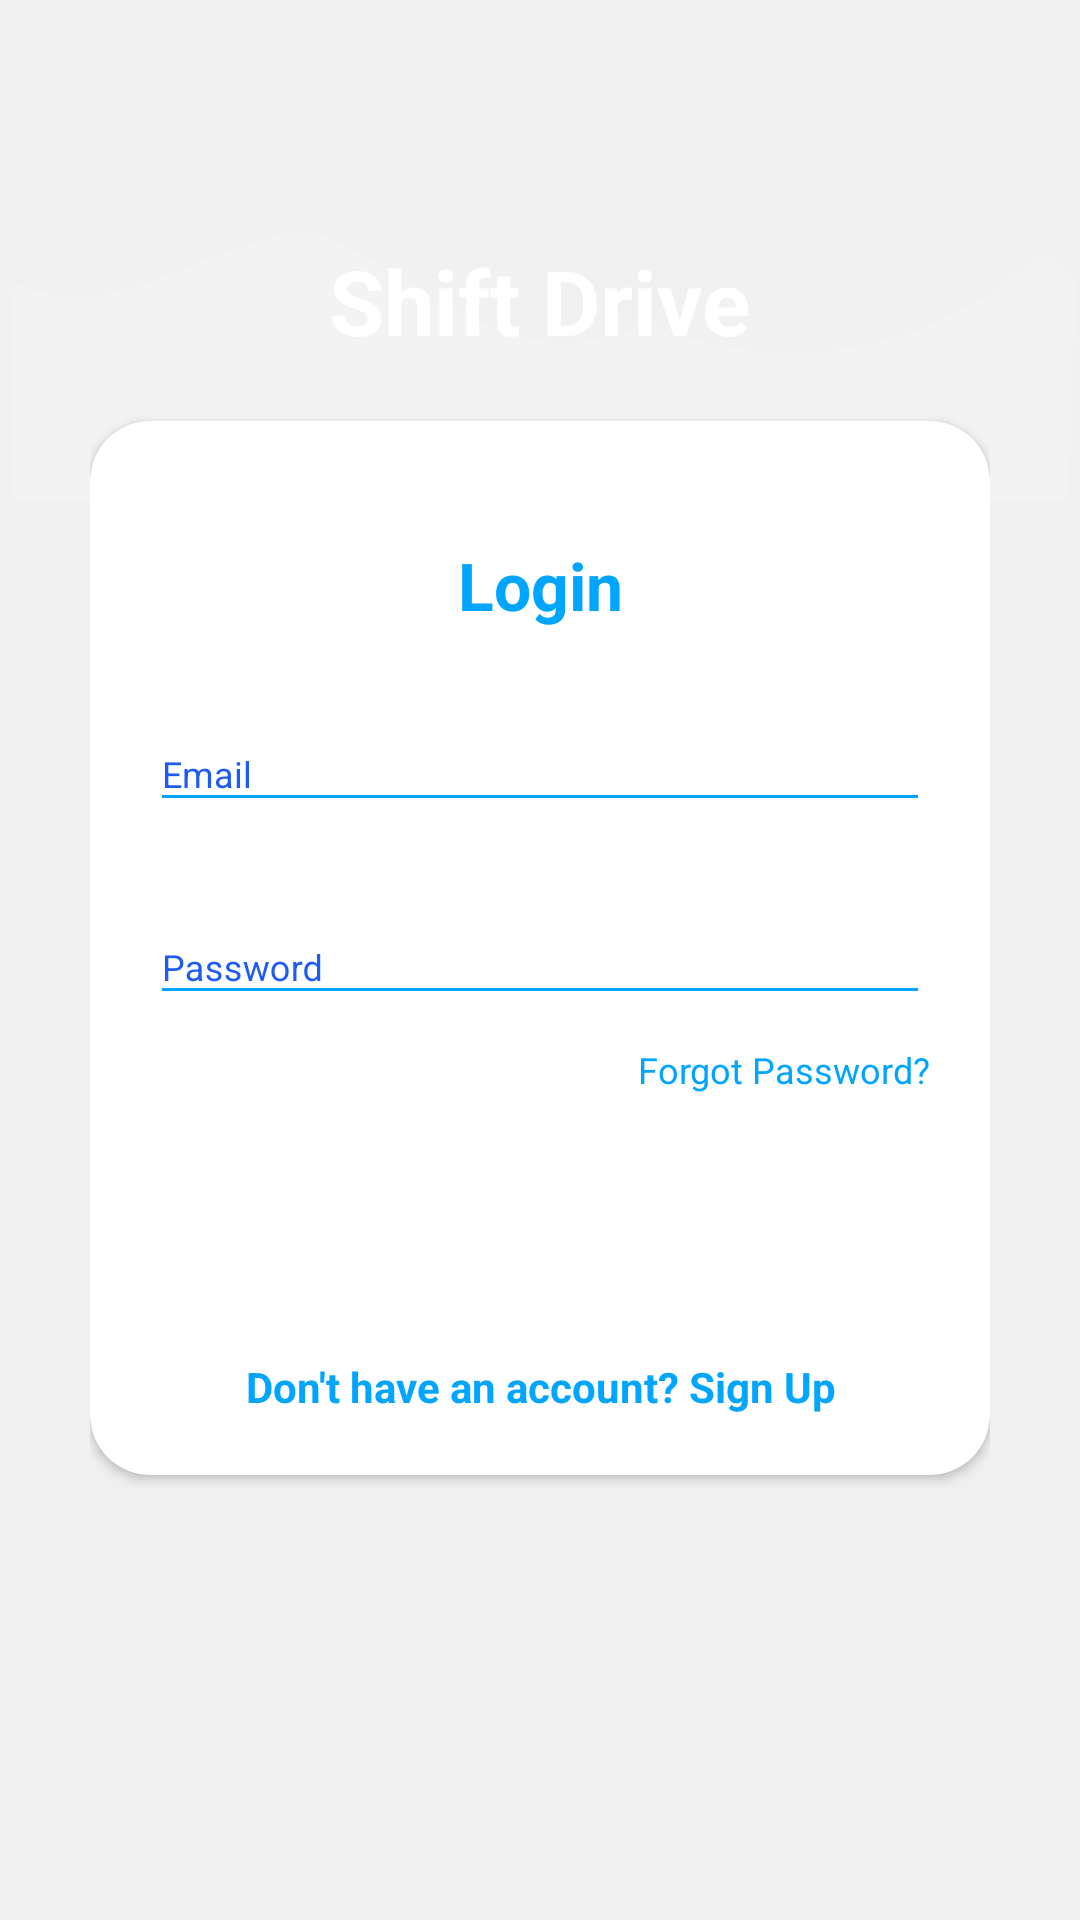

Layout XML and referenced resources for this Android screen:
<!-- AndroidManifest.xml: application theme AppTheme -->
<!-- res/layout/activity_main.xml -->
<?xml version="1.0" encoding="utf-8"?>
<RelativeLayout xmlns:android="http://schemas.android.com/apk/res/android"
    xmlns:app="http://schemas.android.com/apk/res-auto"
    xmlns:tools="http://schemas.android.com/tools"
    android:orientation="vertical"
    style="@style/loginParent"
    tools:context=".MainActivity">
    <ScrollView
        style="@style/parent">

        <RelativeLayout
            style="@style/parent">


            <LinearLayout
                android:layout_width="match_parent"
                android:layout_height="match_parent"
                android:layout_alignParentTop="true"
                android:weightSum="12">

                <LinearLayout
                    style="@style/parent"
                    android:background="@drawable/login_shape_bk"
                    android:orientation="vertical"
                    android:layout_weight="3">

                    <ImageView
                        style="@style/parent"
                        android:background="@drawable/ic_login_bk"
                        android:contentDescription="login background" />

                </LinearLayout>

            </LinearLayout>

            <LinearLayout
                android:layout_width="match_parent"
                android:layout_height="match_parent"
                android:layout_alignParentTop="true"
                android:orientation="vertical"
                android:layout_marginTop="40dp"
                android:layout_marginRight="30dp"
                android:layout_marginLeft="30dp">


                <TextView
                    style="@style/headerText"
                    android:layout_gravity="center"
                    android:text="Shift Drive"
                    android:textSize="30dp"
                    android:layout_marginTop="40dp"/>
                <include
                    layout="@layout/layout_login"/>

            </LinearLayout>
        </RelativeLayout>

    </ScrollView>

</RelativeLayout>
<!-- res/layout/layout_login.xml (included above) -->
<?xml version="1.0" encoding="utf-8"?>
<androidx.cardview.widget.CardView
    xmlns:android="http://schemas.android.com/apk/res/android"
    xmlns:app="http://schemas.android.com/apk/res-auto"
    style="@style/loginCard"
    app:cardCornerRadius="@dimen/loginCardRadius"
    android:elevation="5dp"
    android:layout_gravity="center"
    android:layout_marginTop="@dimen/loginViewsMargin"
    android:layout_marginBottom="@dimen/loginViewsMargin"
    android:background="@color/whiteCardColor">



    <LinearLayout
        style="@style/linearParent"
        android:layout_gravity="center"
        android:padding="@dimen/loginViewsMargin">

        <TextView
            style="@style/headerTextPrimary"
            android:text="Login"
            android:layout_marginTop="@dimen/loginViewsMargin"/>

        <com.google.android.material.textfield.TextInputLayout
            android:id="@+id/textInputEmail"
            style="@style/parent"
            android:layout_marginTop="@dimen/loginViewsMargin">
            <com.google.android.material.textfield.TextInputEditText
                android:id="@+id/loginEmail"
                style="@style/modifiedEditText"
                android:inputType="textEmailAddress"
                android:maxLines="1"
                android:hint="@string/login_email_hint"/>
        </com.google.android.material.textfield.TextInputLayout>

        <com.google.android.material.textfield.TextInputLayout
            android:id="@+id/loginPassword__"
            style="@style/parent"
            android:layout_marginTop="@dimen/loginViewsMargin">
            <com.google.android.material.textfield.TextInputEditText
                android:id="@+id/loginPassword"
                style="@style/modifiedEditText"
                android:hint="@string/login_password_hint"
                android:maxLines="1"
                android:inputType="textPassword"/>
        </com.google.android.material.textfield.TextInputLayout>

        <TextView
            style="@style/viewParent"
            android:text="Forgot Password?"
            android:textColor="@color/primaryTextColor"
            android:textSize="@dimen/newsMoreTextSize"
            android:id="@+id/forgetPasswordbBtn"
            android:layout_gravity="end"
            android:clickable="true"
            android:layout_marginTop="10dp"/>

        <android.widget.Button
            android:id="@+id/loginButton"
            style="@style/loginButton"
            android:text="Login"
            android:layout_gravity="center_horizontal"
            android:layout_marginTop="@dimen/loginViewsMargin"/>

        <TextView
            style="@style/parent"
            android:id="@+id/navToReg"
            android:textAlignment="center"
            android:textStyle="bold"
            android:textColor="@color/primaryTextColor"
            android:text="@string/login_signup_hint"
            android:clickable="true"
            android:layout_marginTop="@dimen/loginViewsMargin"/>
    </LinearLayout>
</androidx.cardview.widget.CardView>
<!-- resources referenced by this layout -->
<resources>
  <color name="primaryTextColor">#00a5ff</color>
  <color name="whiteCardColor">#fff</color>
  <dimen name="loginCardRadius">20dp</dimen>
  <dimen name="loginViewsMargin">20dp</dimen>
  <dimen name="newsMoreTextSize">12sp</dimen>
  <!-- drawable ic_login_bk (drawable) -->
  <?xml version="1.0" encoding="utf-8"?>
  <vector xmlns:android="http://schemas.android.com/apk/res/android"
      android:width="425dp"
      android:height="168dp"
      android:viewportWidth="425.332"
      android:viewportHeight="168.0">
  
      <path
          android:pathData="M425.33,70.78S352.76,155.62 225.1,96.65 67.19,123.13 0,91.84L0,166.44L425.33,166.44Z"
          android:fillAlpha="0.1"
          android:fillColor="#fff"
          android:strokeAlpha="0.1"/>
      <path
          android:pathData="M5.22,97.18s57.02,-59.98 162.55,0c72.29,41.08 101.72,-2.45 155.4,-24.52 24.72,-10.16 64.44,-5.91 100.36,20.21 0.65,1.91 -2.77,75.13 -2.77,75.13L5.22,168Z"
          android:fillColor="#fff"
          android:strokeAlpha="0.1"
          android:fillAlpha="0.1"/>
  </vector>
  <string name="login_email_hint">Email</string>
  <string name="login_password_hint">Password</string>
  <string name="login_signup_hint">Don\'t have an account? Sign Up</string>
  <style name="headerText" parent="parent">
          <item name="android:textSize">@dimen/headerTextSize</item>
          <item name="android:textAlignment">center</item>
          <item name="android:textColor">@color/whiteTextColor</item>
          <item name="android:textStyle">bold</item>
      </style>
  <style name="headerTextPrimary" parent="headerText">
          <item name="android:textColor">@color/primaryTextColor</item>
      </style>
  <style name="linearParent" parent="parent">
          <item name="android:orientation">vertical</item>
      </style>
  <style name="loginButton" parent="viewParent">
          <item name="android:background">@drawable/login_button_bk</item>
          <item name="android:textColor">@color/whiteTextColor</item>
          <item name="android:textStyle">bold</item>
      </style>
  <style name="loginCard" parent="parent" />
  <style name="loginParent" parent="parent">
          <item name="android:layout_height">match_parent</item>
          <item name="android:background">@color/loginBkColor</item>
          <item name="android:focusableInTouchMode">true</item>
      </style>
  <style name="modifiedEditText" parent="parent">
          <item name="android:textSize">@dimen/newsMoreTextSize</item>
          <item name="android:backgroundTint">@color/primaryTextColor</item>
      </style>
  <style name="parent">
          <item name="android:layout_width">match_parent</item>
          <item name="android:layout_height">wrap_content</item>
      </style>
  <style name="viewParent">
          <item name="android:layout_width">wrap_content</item>
          <item name="android:layout_height">wrap_content</item>
      </style>
  <style name="AppTheme" parent="Theme.AppCompat.Light.NoActionBar">
          
          <item name="colorPrimary">@color/colorPrimary</item>
          <item name="colorPrimaryDark">@color/colorPrimaryDark</item>
          <item name="colorAccent">@color/colorAccent</item>
  
          <item name="android:textColorHint">@color/colorPrimary</item>
          <item name="android:navigationBarColor">@color/colorAccent</item>
          <item name="android:windowLightNavigationBar">true</item>
      </style>
  <dimen name="headerTextSize">22sp</dimen>
  <color name="whiteTextColor">#fff</color>
  <color name="loginBkColor">#f0f0f0</color>
  <color name="colorPrimary">#1F5BF3</color>
  <color name="colorPrimaryDark">#0947E8</color>
  <color name="colorAccent">#00A5FF</color>
</resources>
